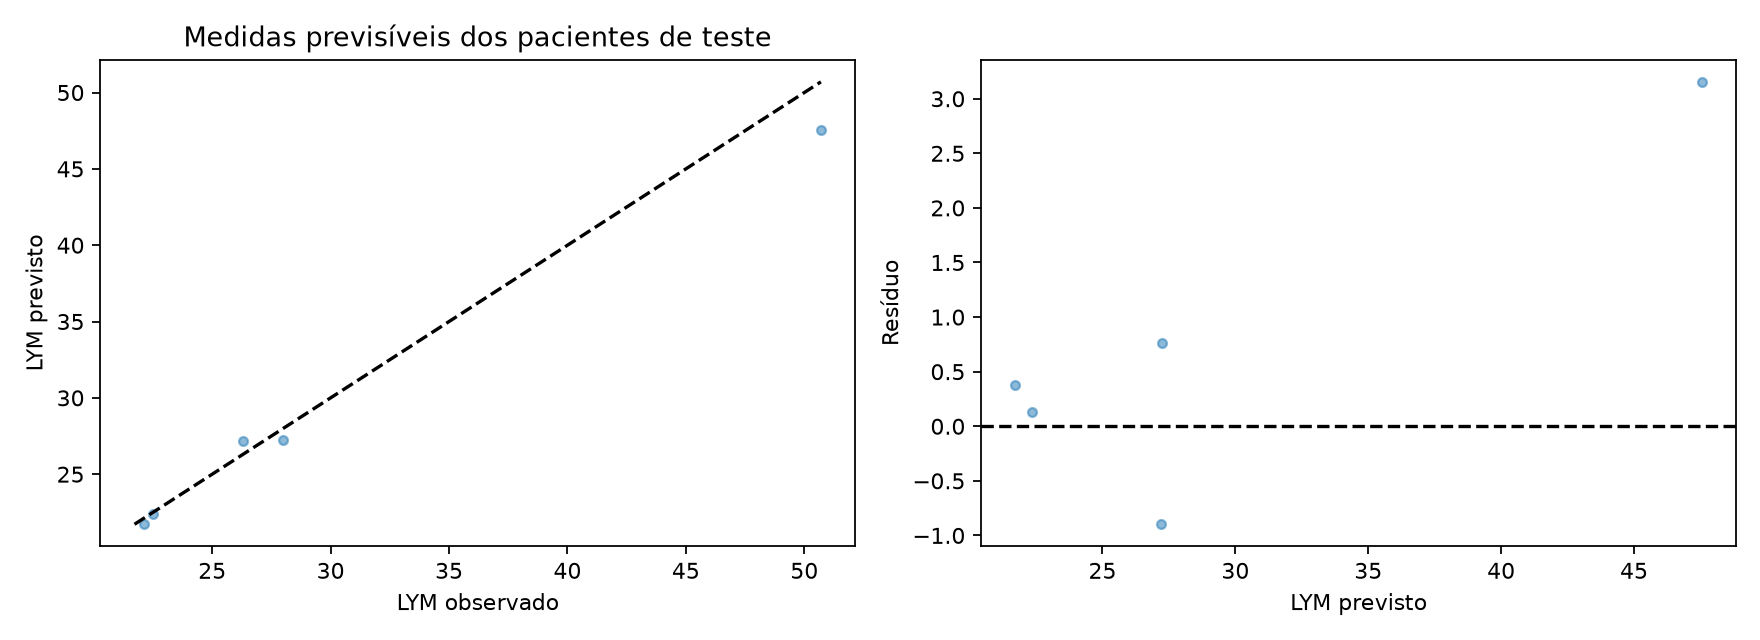

The table this chart was drawn from, first rows:
row, id, time, observed, predicted
0, 2, 4660, 22.1, 21.72
8, 22, 4636, 26.3, 27.2
11, 26, 4540, 28.0, 27.24
16, 33, 4324, 22.5, 22.37
18, 37, 4396, 50.7, 47.55
